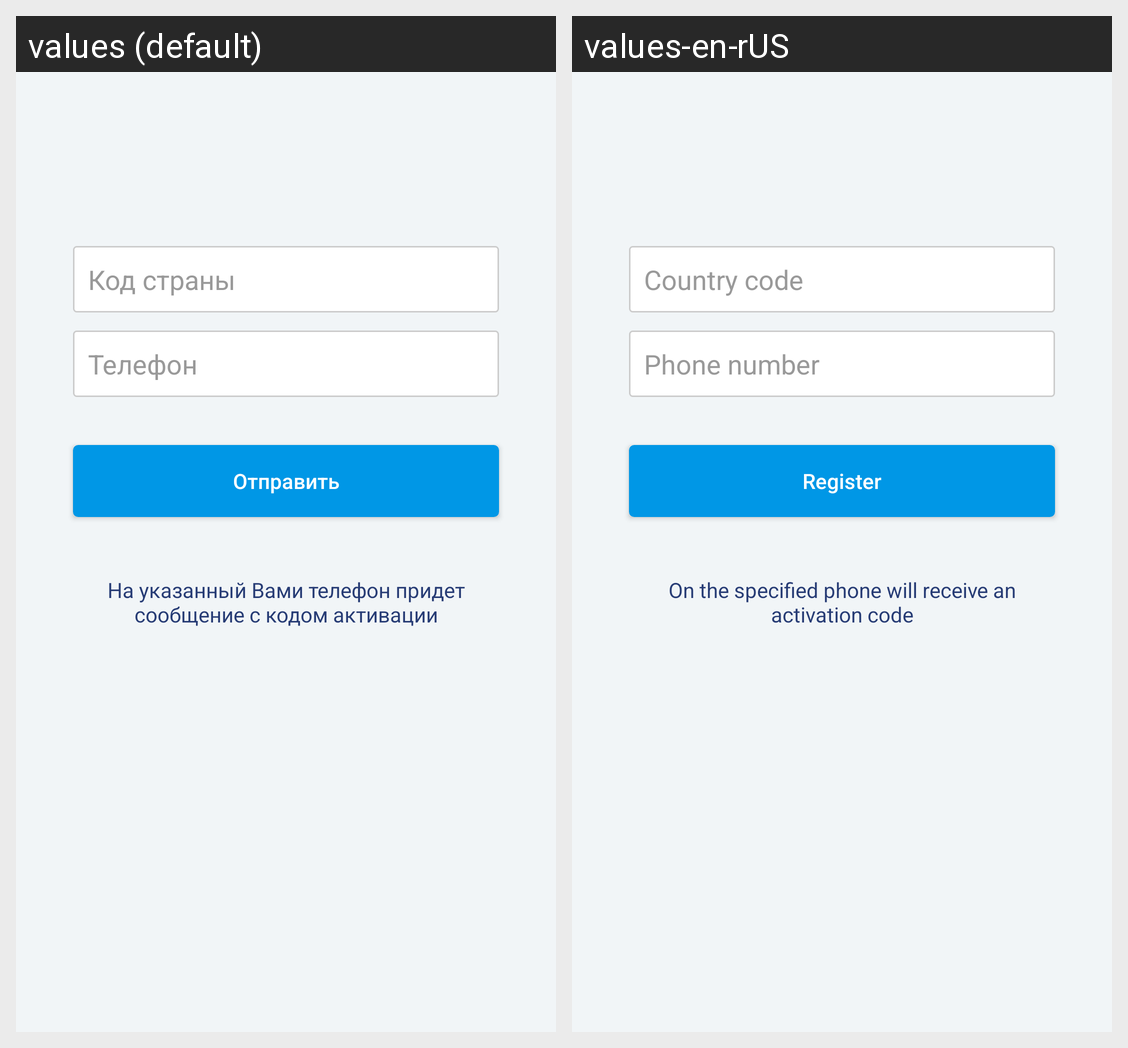

The Android screen above is rendered under two locales of the same app. Produce the string resources it draws, with the default and per-locale values.
Android screen res/layout/activity_authorization.xml rendered under 2 locales, left to right: values (default), values-en-rUS. Device: Nexus 5 (rendered at 1080×1920; each locale shown at half size, 540×960, under a caption strip naming it); theme AppTheme.
Strings drawn on this screen, with the default value and each locale's value (text and hints the layout hard-codes, and strings that could not be matched under every locale, appear in the picture but are not listed):

country_code
  values: Код страны
  values-en-rUS: Country code

phone_format_hint
  values: Телефон
  values-en-rUS: Phone number

activation_code_on_phone
  values: На указанный Вами телефон придет сообщение с кодом активации
  values-en-rUS: On the specified phone will receive an activation code

send
  values: Отправить
  values-en-rUS: Register
